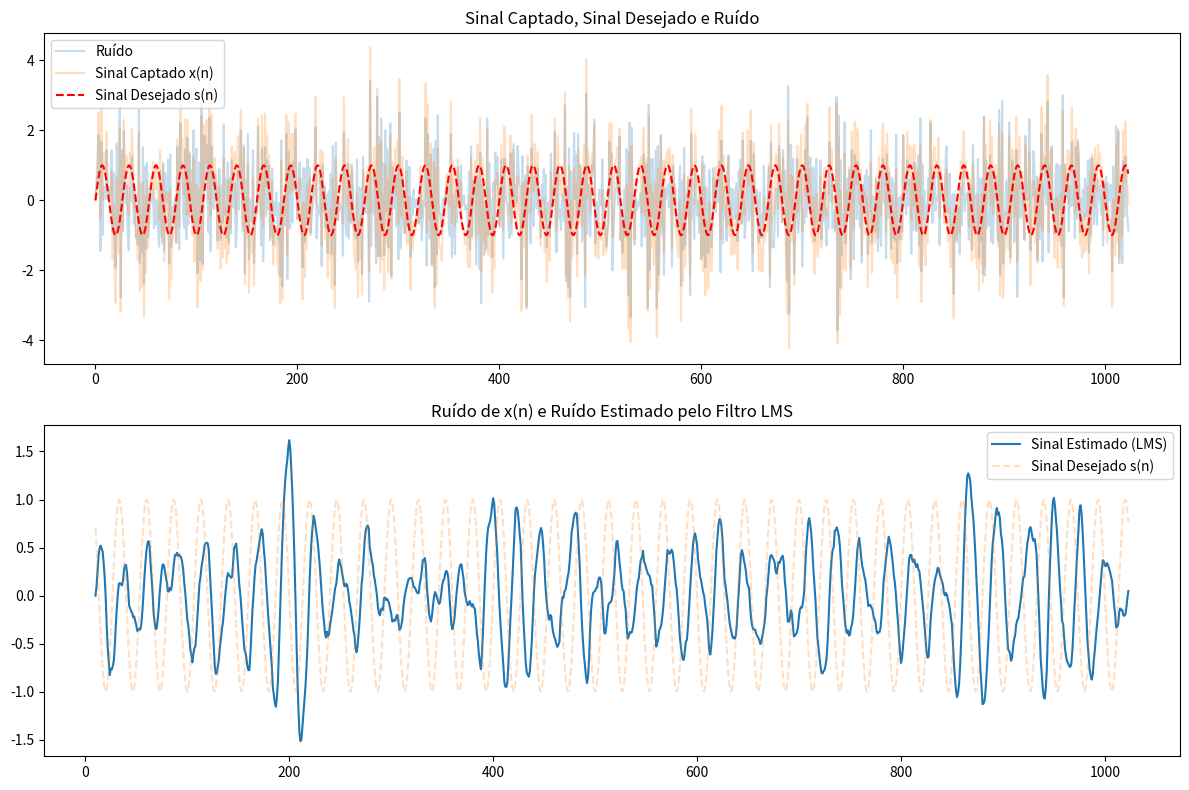

The matplotlib source for this figure:
import matplotlib.pyplot as plt
import numpy as np


def gerar_sinal_desejado(n_samples: int):
    """
    Gera o sinal desejado s(n) como uma função seno.

    Args:
        n_samples (int): Número de amostras do sinal.
    """
    n = np.arange(n_samples)
    s = np.sin(0.075 * np.pi * n)
    return s


def gerar_ruido_branco(n_samples: int, seed: int = 0):
    """
    Gera o ruído branco v(n) com média nula e variância unitária.

    Args:
        n_samples (int): Número de amostras do ruído.
        seed (int): Semente para a geração de números aleatórios.
    """
    np.random.seed(seed)
    return np.random.normal(0, 1, n_samples)


def gerar_sinais_sensores(n_samples: int, v: np.ndarray):
    """
    Gera os sinais de ruído captados pelos sensores.

    Args:
        n_samples (int): Número de amostras dos sinais.
        v (np.ndarray): Sinal de ruído branco v(n).
    """
    v1 = np.zeros(n_samples)
    v2 = np.zeros(n_samples)

    for i in range(1, n_samples):
        v1[i] = -0.5 * v1[i - 1] + v[i]
        v2[i] = 0.8 * v2[i - 1] + v[i]

    return v1, v2


def filtro_lms(x: np.ndarray, d: np.ndarray, mu: float, num_coef: int) -> np.ndarray:
    """
    Implementa o filtro LMS genérico para estimar um sinal desejado.

    Args:
        x (np.ndarray): Sinal de entrada.
        d (np.ndarray): Sinal desejado.
        mu (float): Fator de aprendizado do LMS.
        num_coef (int): Número de coeficientes do filtro.

    Returns:
        np.ndarray: Sinal estimado pelo filtro LMS.
    """
    n_samples = len(x)
    h = np.zeros(num_coef)  # Inicializando os pesos do filtro
    y_lms = np.zeros(n_samples)  # Sinal estimado pelo LMS
    e_lms = np.zeros(n_samples)  # Erro entre d(n) e y_lms(n)

    # Inicializando o buffer de entrada
    buffer = np.zeros(num_coef)

    for i in range(num_coef, n_samples):
        # Atualizando o buffer de entrada com os valores mais recentes
        buffer = x[i - num_coef : i]

        # Calcular o sinal estimado pelo filtro LMS (y_lms[i])
        y_lms[i] = np.dot(h, buffer)

        # Calcular o erro entre o sinal desejado e o sinal estimado
        e_lms[i] = d[i] - y_lms[i]

        # Atualizar os pesos do filtro LMS
        h += mu * e_lms[i] * buffer

    return y_lms


def plot(
    n: np.ndarray,
    s: np.ndarray,
    x: np.ndarray,
    y_lms: np.ndarray,
    coefs: int,
):
    """
    Plota os resultados dos sinais.

    Args:
        n (np.ndarray): Vetor de amostras.
        s (np.ndarray): Sinal desejado.
        x (np.ndarray): Sinal captado.
        y_lms (np.ndarray): Sinal filtrado pelo LMS.
        coefs (int): Número de coeficientes do filtro LMS.
    """
    plt.figure(figsize=(12, 8))

    ruido = x - s

    plt.subplot(2, 1, 1)
    plt.plot(n, ruido, label="Ruído", alpha=0.25)
    plt.plot(n, x, label="Sinal Captado x(n)", alpha=0.25)
    plt.plot(n, s, "--", color="red", label="Sinal Desejado s(n)")
    plt.title("Sinal Captado, Sinal Desejado e Ruído")
    plt.legend()

    plt.subplot(2, 1, 2)
    plt.plot(n[coefs:], y_lms[coefs:], label="Sinal Estimado (LMS)")
    plt.plot(n[coefs:], s[coefs:], "--", label="Sinal Desejado s(n)", alpha=0.25)
    plt.title("Ruído de x(n) e Ruído Estimado pelo Filtro LMS")
    plt.legend()

    plt.tight_layout()
    plt.show()


def main():
    # Configurações iniciais
    n_samples = 1024  # Número de amostras

    # Gerando os sinais
    s = gerar_sinal_desejado(n_samples)
    v = gerar_ruido_branco(n_samples)
    v1, v2 = gerar_sinais_sensores(n_samples, v)

    # Gerando o sinal captado pelo sensor 1: x(n) = s(n) + v1(n)
    x = s + v1
    coefs = 10
    # Filtro LMS
    y_lms = filtro_lms(s, v2, mu=0.01, num_coef=coefs)

    # Plotando os resultados
    n = np.arange(n_samples)
    plot(n, s, x, y_lms, coefs)


if __name__ == "__main__":
    main()